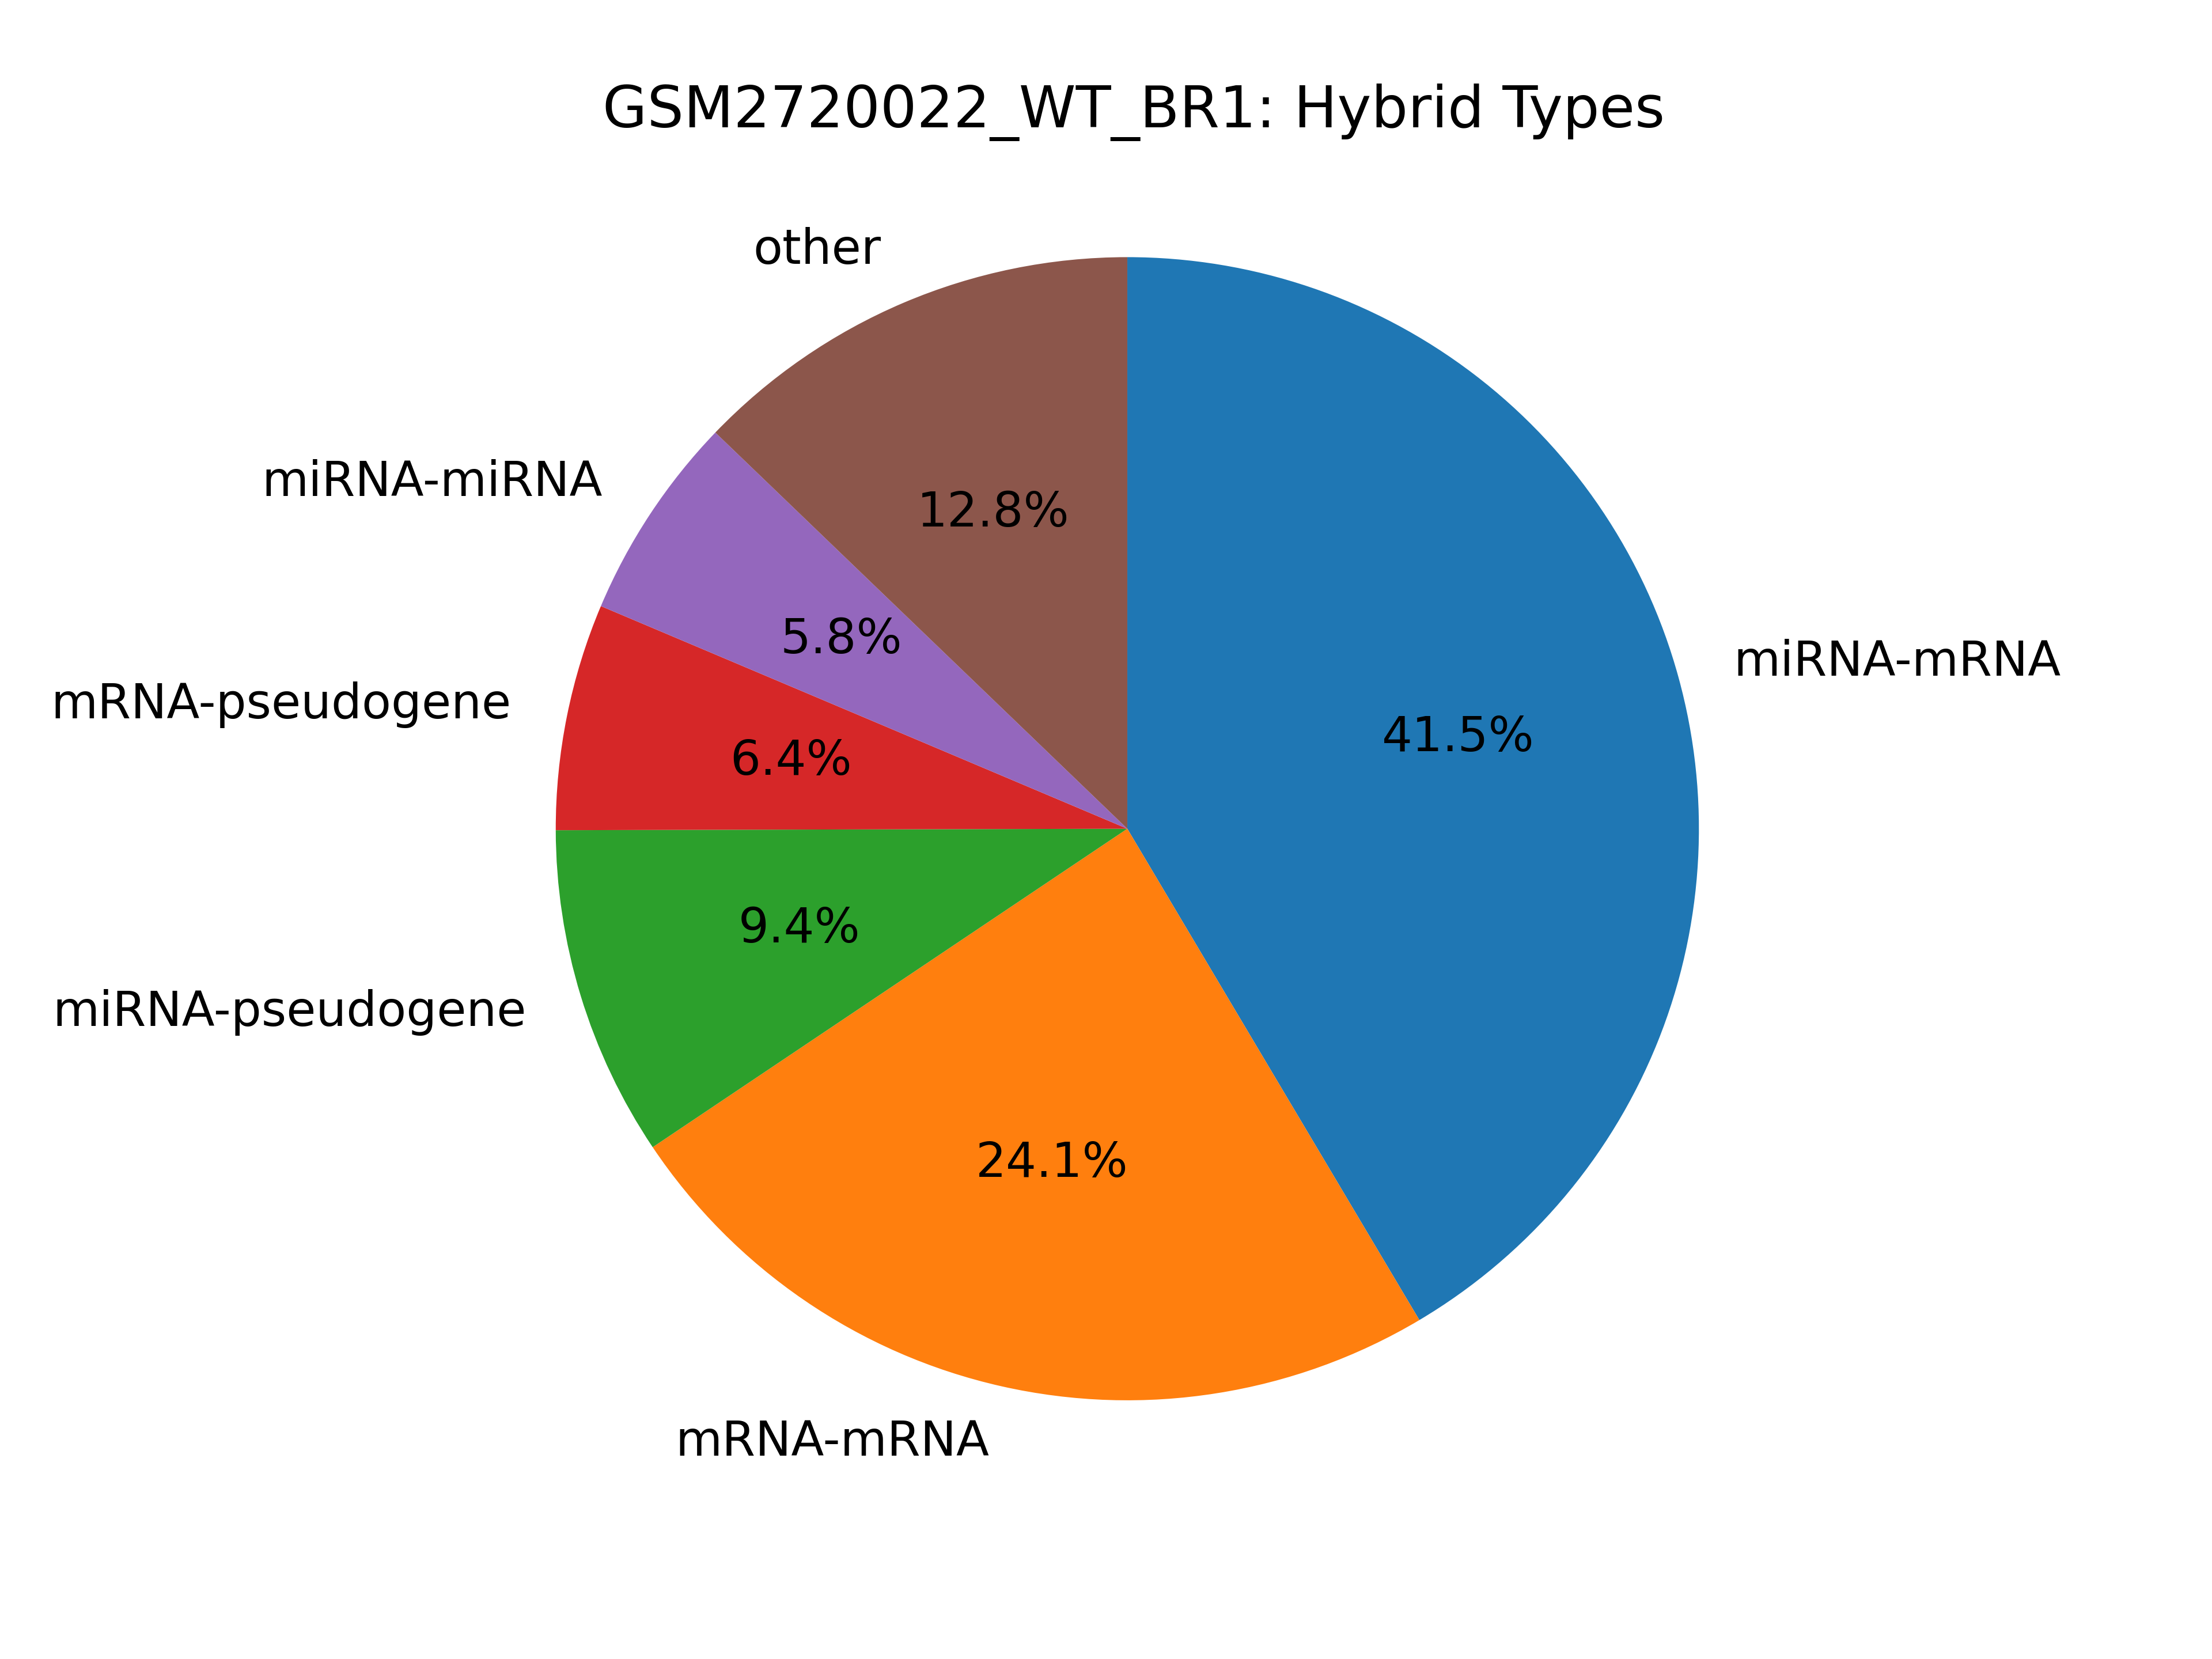

Data behind this chart, as committed beside it:
hybrid_type, count
miRNA-mRNA, 359903
mRNA-mRNA, 209438
miRNA-pseudogene, 81287
mRNA-pseudogene, 55624
miRNA-miRNA, 50527
pseudogene-pseudogene, 27193
kshv-miRNA-mRNA, 21749
miRNA-pr-tr, 9561
miRNA-kshv-miRNA, 7638
kshv-miRNA-pseudogene, 6972
mRNA-pr-tr, 5134
mRNA-tRNA, 4366
miRNA-tRNA, 3023
miRNA-miscRNA, 2926
pseudogene-tRNA, 2456
miRNA-mitoch-rRNA, 2025
pr-tr-pr-tr, 1980
mRNA-miscRNA, 1700
miRNA-snRNA, 1591
miRNA-snoRNA, 1427
pr-tr-pseudogene, 1273
miscRNA-pseudogene, 1154
miRNA-lincRNA, 1115
mRNA-mitoch-rRNA, 891
mRNA-snoRNA, 807
lincRNA-mRNA, 731
kshv-miRNA-pr-tr, 633
pseudogene-snoRNA, 585
mRNA-snRNA, 577
mitoch-rRNA-pseudogene, 554
kshv-miRNA-tRNA, 404
kshv-miRNA-kshv-miRNA, 392
pseudogene-snRNA, 351
lincRNA-pseudogene, 242
miscRNA-miscRNA, 198
snoRNA-snoRNA, 165
kshv-miRNA-miscRNA, 154
mitoch-rRNA-mitoch-rRNA, 131
tRNA-tRNA, 129
kshv-miRNA-snRNA, 128
pr-tr-tRNA, 125
kshv-miRNA-mitoch-rRNA, 93
snRNA-snRNA, 92
kshv-miRNA-lincRNA, 83
kshv-miRNA-snoRNA, 77
lincRNA-lincRNA, 64
lincRNA-pr-tr, 60
mitoch-rRNA-tRNA, 34
miscRNA-pr-tr, 34
snRNA-snoRNA, 25
snoRNA-tRNA, 23
mitoch-rRNA-pr-tr, 20
Ig-mRNA, 18
pr-tr-snoRNA, 18
miscRNA-snoRNA, 15
miscRNA-mitoch-rRNA, 14
miscRNA-tRNA, 10
lincRNA-tRNA, 9
mitoch-rRNA-snoRNA, 8
mitoch-rRNA-snRNA, 7
... 4 more rows
